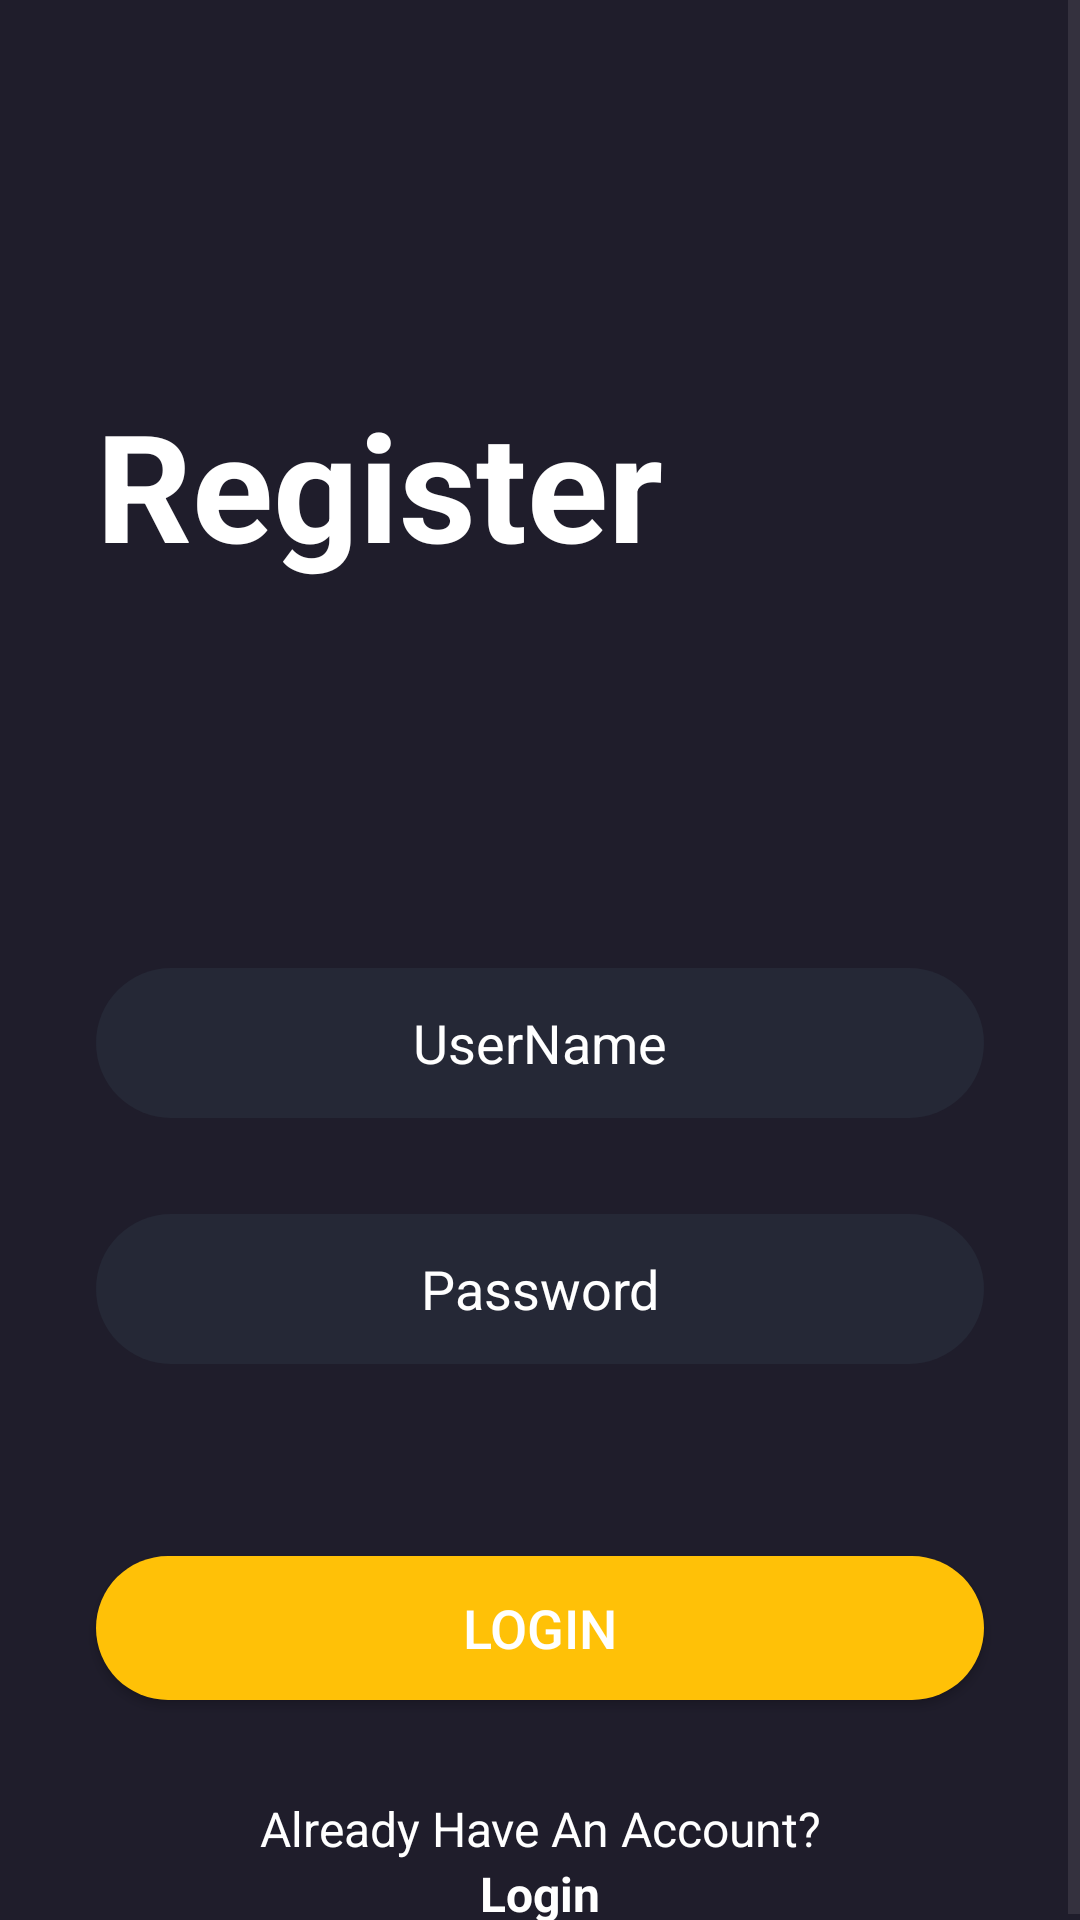

Android layout source for this screen:
<!-- AndroidManifest.xml: application theme Theme.Vizzio -->
<!-- res/layout/activity_register.xml -->
<?xml version="1.0" encoding="utf-8"?>
<androidx.constraintlayout.widget.ConstraintLayout xmlns:android="http://schemas.android.com/apk/res/android"
    xmlns:app="http://schemas.android.com/apk/res-auto"
    xmlns:tools="http://schemas.android.com/tools"
    android:id="@+id/main"
    android:layout_width="match_parent"
    android:layout_height="match_parent"
    android:background="@color/main_color"
    tools:context=".View.Register">
    <ScrollView
        android:layout_width="match_parent"
        android:layout_height="match_parent">

        <LinearLayout
            android:layout_width="match_parent"
            android:layout_height="wrap_content"
            android:orientation="vertical" >

            <TextView
                android:id="@+id/textView"
                android:layout_width="match_parent"
                android:layout_height="wrap_content"
                android:text="Register "
                android:textSize="50sp"
                android:textColor="@color/white"
                android:layout_marginTop="128dp"
                android:layout_marginStart="32dp"
                android:textStyle="bold"
                />

            <EditText
                android:id="@+id/reguser"
                android:layout_width="match_parent"
                android:layout_height="50dp"
                android:hint="UserName"
                android:textColor="@color/white"
                android:textColorHint="@color/white"
                android:ems="10"
                android:inputType="text"
                android:background="@drawable/editoral_bg"
                android:textAlignment="center"
                android:layout_marginTop="128dp"
                android:layout_marginStart="32dp"
                android:layout_marginEnd="32dp"
                />
            <EditText
                android:id="@+id/regpass"
                android:layout_width="match_parent"
                android:layout_height="50dp"
                android:hint="Password"
                android:textColor="@color/white"
                android:textColorHint="@color/white"
                android:ems="10"
                android:inputType="textPassword"
                android:background="@drawable/editoral_bg"
                android:textAlignment="center"
                android:layout_marginTop="32dp"
                android:layout_marginStart="32dp"
                android:layout_marginEnd="32dp"
                />

            <com.google.android.material.button.MaterialButton
                android:id="@+id/regbtn"
                style="@style/Widget.AppCompat.Button"
                android:layout_width="match_parent"
                android:layout_height="wrap_content"
                android:layout_marginTop="64dp"
                android:layout_marginEnd="32dp"
                android:layout_marginStart="32dp"
                android:text="Login"
                android:background="@drawable/editoral_bg"
                android:textSize="18sp"
                android:textColor="@color/white"/>
            <TextView
                android:layout_width="match_parent"
                android:layout_height="wrap_content"
                android:id="@+id/registertxt"
                android:textColor="@color/white"
                android:textAlignment="center"
                android:text="Already Have An Account?"
                android:layout_marginTop="32dp"
                android:textSize="16sp"
                />
            <TextView
                android:layout_width="match_parent"
                android:layout_height="wrap_content"
                android:id="@+id/logintxt"
                android:textColor="@color/white"
                android:textAlignment="center"
                android:text="Login"
                android:textSize="16sp"
                android:textStyle="bold"
                />
        </LinearLayout>
    </ScrollView>
</androidx.constraintlayout.widget.ConstraintLayout>
<!-- resources referenced by this layout -->
<resources>
  <color name="main_color">#1F1D2B</color>
  <color name="white">#FFFFFFFF</color>
  <!-- drawable editoral_bg (drawable) -->
  <?xml version="1.0" encoding="utf-8"?>
  <selector xmlns:android="http://schemas.android.com/apk/res/android">
  <item>
      <shape>
          <solid android:color="@color/dark_blue"/>
          <corners android:radius="50dp"/>
      </shape>
  </item>
  </selector>
  <style name="Theme.Vizzio" parent="Base.Theme.Vizzio" />
  <color name="dark_blue">#252836</color>
  <style name="Base.Theme.Vizzio" parent="Theme.Material3.DayNight.NoActionBar">
          
           <item name="colorPrimary">@color/yellow</item>
          <item name="colorPrimaryVariant">@color/yellow</item>
          <item name="android:statusBarColor">@color/yellow</item>
      </style>
  <color name="yellow">#FFC107</color>
</resources>
